Run: headless pygame with SDL's dummy video driver; simulated clock (each Clock.tick advances the game by its frame time, no real sleeping); random seed 0; keys injected as events and as key.get_pressed() state; mouse plan: one left click at the window centre at the start of phase 2, then a move to the lower-right quarter at the start of phase 3.
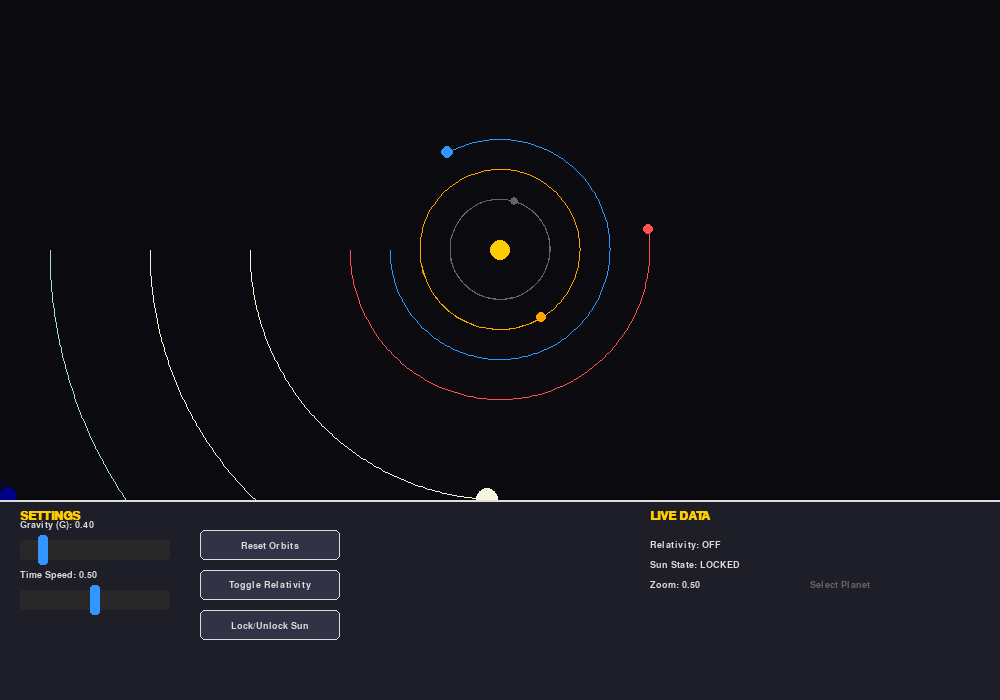
Frame 1 of 4 · flips 1–60 · no input
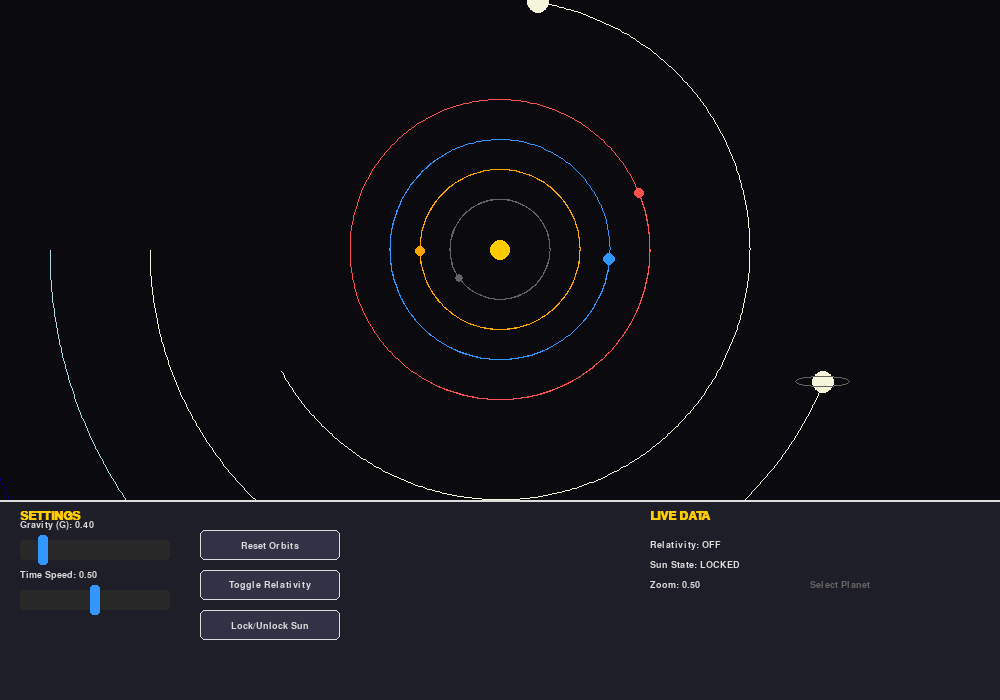
Frame 2 of 4 · flips 61–180 · clicked the window centre · tapped SPACE, RETURN · held RIGHT (→), D
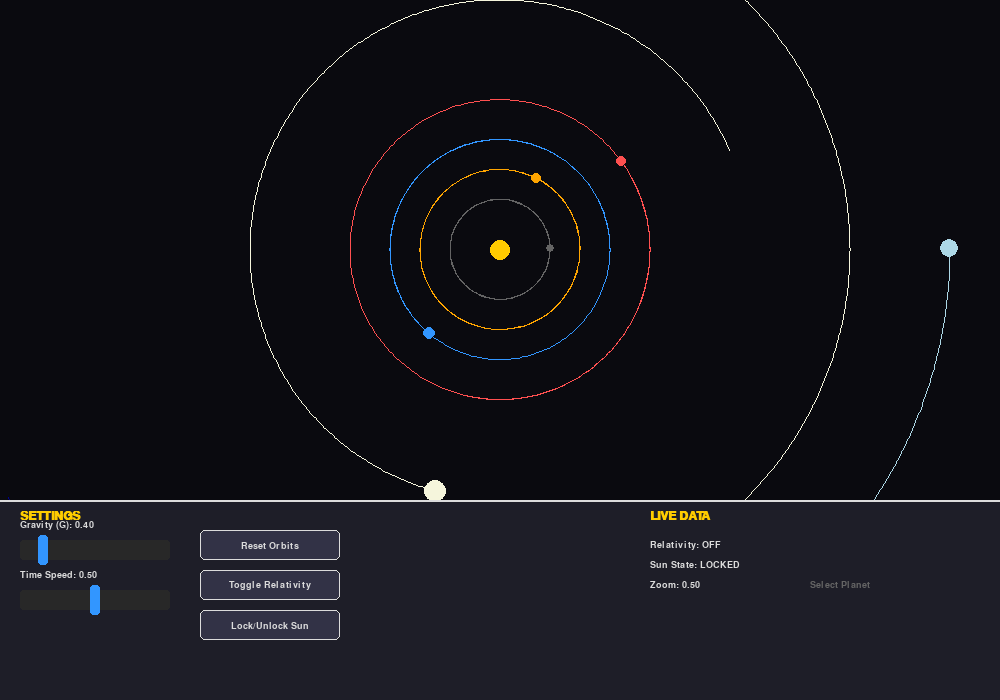
Frame 3 of 4 · flips 181–300 · moved the mouse to the lower-right quarter · held DOWN (↓), S
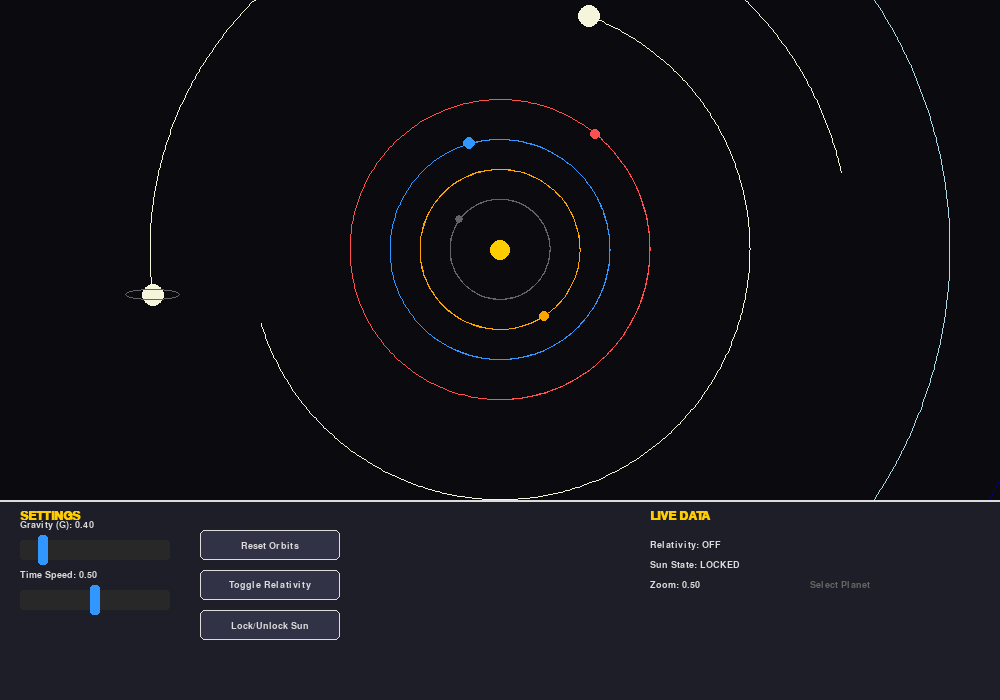
Frame 4 of 4 · flips 301–420 · held LEFT (←), A, UP (↑), W

The pygame program that drew these frames:

import pygame
import math
import sys

# --- CONFIGURATION ---
WIDTH = 1000
HEIGHT = 700
FPS = 60

# COLORS
BLACK = (10, 10, 15)
WHITE = (220, 220, 220)
YELLOW = (255, 204, 0)
BLUE = (50, 150, 255)
RED = (255, 80, 80)
GREEN = (50, 255, 80)
GREY = (100, 100, 100)
DARK_GREY = (40, 40, 40)
PANEL_BG = (30, 30, 40)
ORANGE = (255, 165, 0)
BEIGE = (245, 245, 220)
LIGHT_BLUE = (173, 216, 230)
DARK_BLUE = (0, 0, 139)

# DEFAULT PHYSICS
DEFAULT_G = 0.4
DEFAULT_SPEED = 0.5

# GLOBAL STATE
STATE = {
    "G": DEFAULT_G,
    "timestep": DEFAULT_SPEED,
    "relativity": False,
    "show_trails": True,
    "zoom": 0.5,
    "offset_x": 0,
    "offset_y": 0,
    "planet_interactions": False,
    "selected_body": None,
    "sun_locked": True 
}

class Body:
    def __init__(self, x, y, mass, color, name, is_static=False):
        self.pos = pygame.math.Vector2(x, y)
        self.vel = pygame.math.Vector2(0, 0)
        self.acc = pygame.math.Vector2(0, 0)
        self.mass = mass
        self.color = color
        self.name = name
        self.is_static = is_static
        # Make the sun a bit smaller visually so we can see the wobble
        self.radius = 20 if name == "Sun" else max(5, int(math.log(mass) * 4))
        self.trail = []

    def apply_gravity(self, bodies):
        if self.is_static: return
        total_force = pygame.math.Vector2(0, 0)

        for other in bodies:
            if other == self: continue
            
            # STABILITY LOGIC
            if not STATE["planet_interactions"]:
                if self.name != "Sun" and other.name != "Sun":
                    continue

            diff = other.pos - self.pos
            dist = diff.length()
            if dist < 15: dist = 15 

            # Newton's Law
            force_mag = (STATE["G"] * self.mass * other.mass) / (dist**2)

            # Relativity
            if STATE["relativity"] and (other.name == "Sun" or self.name == "Sun"):
                c_speed = 40.0 
                force_mag += (STATE["G"] * self.mass * other.mass * 60000) / (dist**3 * c_speed**2)

            total_force += diff.normalize() * force_mag

        self.acc = total_force / self.mass

    def update(self):
        if self.is_static: return
        self.vel += self.acc * STATE["timestep"]
        self.pos += self.vel * STATE["timestep"]

        # Trail Logic
        if STATE["show_trails"]:
            if not self.trail or (self.pos - self.trail[-1]).length() > 5:
                self.trail.append(self.pos.copy())
            if len(self.trail) > 400:
                self.trail.pop(0)

    def draw(self, screen):
        cx = WIDTH // 2 + STATE["offset_x"]
        cy = HEIGHT // 2 + STATE["offset_y"] - 100
        
        screen_x = int((self.pos.x - WIDTH//2) * STATE["zoom"] + cx)
        screen_y = int((self.pos.y - HEIGHT//2) * STATE["zoom"] + cy)
        
        # Draw Trail
        if len(self.trail) > 2 and STATE["show_trails"]:
            pts = []
            for p in self.trail:
                px = (p.x - WIDTH//2) * STATE["zoom"] + cx
                py = (p.y - HEIGHT//2) * STATE["zoom"] + cy
                pts.append((px, py))
            pygame.draw.lines(screen, self.color, False, pts, 1)

        # Draw Body
        r = max(3, int(self.radius * STATE["zoom"]))
        
        if STATE["selected_body"] == self:
            pygame.draw.circle(screen, WHITE, (screen_x, screen_y), r + 2, 1)

        pygame.draw.circle(screen, self.color, (screen_x, screen_y), r)

        if self.name == "Saturn" and r > 3:
            pygame.draw.ellipse(screen, GREY, (screen_x - r*2.5, screen_y - r*0.5, r*5, r), 1)

    def is_clicked(self, mouse_pos):
        cx = WIDTH // 2 + STATE["offset_x"]
        cy = HEIGHT // 2 + STATE["offset_y"] - 100
        screen_x = (self.pos.x - WIDTH//2) * STATE["zoom"] + cx
        screen_y = (self.pos.y - HEIGHT//2) * STATE["zoom"] + cy
        dist = math.sqrt((screen_x - mouse_pos[0])**2 + (screen_y - mouse_pos[1])**2)
        return dist <= max(10, self.radius * STATE["zoom"])

# --- UI CLASSES ---
class Button:
    def __init__(self, x, y, w, h, text, callback):
        self.rect = pygame.Rect(x, y, w, h)
        self.text = text
        self.callback = callback
        self.hover = False

    def draw(self, screen, font):
        col = (70, 70, 90) if self.hover else (50, 50, 70)
        pygame.draw.rect(screen, col, self.rect, border_radius=5)
        pygame.draw.rect(screen, WHITE, self.rect, 1, border_radius=5)
        
        txt_surf = font.render(self.text, True, WHITE)
        txt_rect = txt_surf.get_rect(center=self.rect.center)
        screen.blit(txt_surf, txt_rect)

    def handle_event(self, event):
        if event.type == pygame.MOUSEMOTION:
            self.hover = self.rect.collidepoint(event.pos)
        if event.type == pygame.MOUSEBUTTONDOWN and event.button == 1 and self.hover:
            self.callback()

class Slider:
    def __init__(self, x, y, w, min_val, max_val, key, label):
        self.rect = pygame.Rect(x, y, w, 20)
        self.min = min_val
        self.max = max_val
        self.key = key
        self.label = label
        self.dragging = False

    def draw(self, screen, font):
        val = STATE[self.key]
        lbl = font.render(f"{self.label}: {val:.2f}", True, WHITE)
        screen.blit(lbl, (self.rect.x, self.rect.y - 20))
        pygame.draw.rect(screen, DARK_GREY, self.rect, border_radius=3)
        
        handle_x = self.rect.x + ((val - self.min) / (self.max - self.min)) * self.rect.width
        handle_rect = pygame.Rect(handle_x - 5, self.rect.y - 5, 10, 30)
        pygame.draw.rect(screen, BLUE, handle_rect, border_radius=3)

    def handle_event(self, event):
        if event.type == pygame.MOUSEBUTTONDOWN and event.button == 1:
            if self.rect.collidepoint(event.pos):
                self.dragging = True
        elif event.type == pygame.MOUSEBUTTONUP:
            self.dragging = False
        
        if self.dragging and event.type == pygame.MOUSEMOTION:
            rel_x = event.pos[0] - self.rect.x
            ratio = max(0, min(1, rel_x / self.rect.width))
            STATE[self.key] = self.min + (self.max - self.min) * ratio

# --- HELPER FUNCTIONS ---
def get_circular_velocity(body, sun, g_val):
    r_vec = sun.pos - body.pos
    r = r_vec.length()
    v = math.sqrt((g_val * sun.mass) / r)
    vec = pygame.math.Vector2(r_vec.y, -r_vec.x).normalize() * v
    return vec

def recalculate_orbits(bodies):
    sun = bodies[0]
    sun.vel = pygame.math.Vector2(0,0)
    sun.pos = pygame.math.Vector2(WIDTH//2, HEIGHT//2) # Reset Position
    
    # 1. Set Planet Velocities
    for b in bodies:
        if b.name == "Sun": continue
        b.vel = get_circular_velocity(b, sun, STATE["G"])
        if b.name == "Mercury" and STATE["relativity"]:
             b.vel *= 1.2 
        b.vel.y *= -1 
        b.trail = []
    
    # 2. IF UNLOCKED: BALANCE MOMENTUM (Wobble Mode) 
    if not STATE["sun_locked"]:
        total_momentum = pygame.math.Vector2(0,0)
        for b in bodies:
            if b.name == "Sun": continue
            total_momentum += b.vel * b.mass
        sun.vel = -(total_momentum / sun.mass)

def toggle_relativity():
    STATE["relativity"] = not STATE["relativity"]

def toggle_interactions():
    STATE["planet_interactions"] = not STATE["planet_interactions"]

def toggle_sun_lock(bodies):
    STATE["sun_locked"] = not STATE["sun_locked"]
    bodies[0].is_static = STATE["sun_locked"]
    recalculate_orbits(bodies)

def create_solar_system():
    bodies = []
    # Sun starts LOCKED (Static) to prevent breaking
    sun = Body(WIDTH//2, HEIGHT//2, 8000, YELLOW, "Sun", is_static=True)
    bodies.append(sun)
    
    planets = [
        ("Mercury", 100, 10, GREY),
        ("Venus", 160, 20, ORANGE),
        ("Earth", 220, 25, BLUE),
        ("Mars", 300, 15, RED),
        ("Jupiter", 500, 300, BEIGE),
        ("Saturn", 700, 250, BEIGE),
        ("Uranus", 900, 100, LIGHT_BLUE),
        ("Neptune", 1100, 110, DARK_BLUE)
    ]
    
    for name, dist, mass, col in planets:
        b = Body(WIDTH//2 - dist, HEIGHT//2, mass, col, name)
        bodies.append(b)
    
    recalculate_orbits(bodies)
    return bodies

# --- MAIN ---
def main():
    pygame.init()
    screen = pygame.display.set_mode((WIDTH, HEIGHT))
    pygame.display.set_caption("Solar System Calculator")
    clock = pygame.time.Clock()
    font = pygame.font.SysFont("Consolas", 14)
    title_font = pygame.font.SysFont("Arial", 18, bold=True)

    bodies = create_solar_system()
    
    # UI Setup
    ui_height = 200
    ui_y_start = HEIGHT - ui_height
    ui_x_padding = 20
    
    sliders = [
        Slider(ui_x_padding, ui_y_start + 40, 150, 0.1, 2.0, "G", "Gravity (G)"),
        Slider(ui_x_padding, ui_y_start + 90, 150, 0.0, 1.0, "timestep", "Time Speed")
    ]
    
    # UPDATED BUTTONS
    buttons = [
        Button(ui_x_padding + 180, ui_y_start + 30, 140, 30, "Reset Orbits", lambda: recalculate_orbits(bodies)),
        Button(ui_x_padding + 180, ui_y_start + 70, 140, 30, "Toggle Relativity", toggle_relativity),
        Button(ui_x_padding + 180, ui_y_start + 110, 140, 30, "Lock/Unlock Sun", lambda: toggle_sun_lock(bodies))
    ]

    dragging_cam = False
    last_m = (0,0)

    running = True
    while running:
        for event in pygame.event.get():
            if event.type == pygame.QUIT: running = False
            
            for s in sliders: s.handle_event(event)
            for b in buttons: b.handle_event(event)

            if event.type == pygame.MOUSEBUTTONDOWN:
                if event.button == 1:
                    clicked = False
                    for b in bodies:
                        if b.is_clicked(event.pos):
                            STATE["selected_body"] = b
                            clicked = True
                            break
                    if not clicked and event.pos[1] < ui_y_start:
                         dragging_cam = True
                         last_m = event.pos
                         STATE["selected_body"] = None 

            if event.type == pygame.MOUSEBUTTONUP: dragging_cam = False
            
            if event.type == pygame.MOUSEMOTION and dragging_cam:
                dx, dy = event.pos[0] - last_m[0], event.pos[1] - last_m[1]
                STATE["offset_x"] += dx
                STATE["offset_y"] += dy
                last_m = event.pos

            if event.type == pygame.MOUSEWHEEL:
                if event.y > 0: STATE["zoom"] *= 1.1
                else: STATE["zoom"] /= 1.1

        # Physics
        for _ in range(10):
            for b in bodies: b.apply_gravity(bodies)
            for b in bodies: b.update()

        # Drawing
        screen.fill(BLACK)
        for b in bodies: b.draw(screen)

        # UI Panel Background
        ui_rect = pygame.Rect(0, ui_y_start, WIDTH, ui_height)
        pygame.draw.rect(screen, PANEL_BG, ui_rect)
        pygame.draw.line(screen, WHITE, (0, ui_y_start), (WIDTH, ui_y_start), 2)

        # Draw Controls
        screen.blit(title_font.render("SETTINGS", True, YELLOW), (ui_x_padding, ui_y_start + 10))
        for s in sliders: s.draw(screen, font)
        for b in buttons: b.draw(screen, font)

        # Stats (Right Side)
        stats_x = WIDTH - 350
        screen.blit(title_font.render("LIVE DATA", True, YELLOW), (stats_x, ui_y_start + 10))
        
        status_text = [
            f"Relativity: {'ON' if STATE['relativity'] else 'OFF'}",
            f"Sun State: {'LOCKED' if STATE['sun_locked'] else 'UNLOCKED (Wobble)'}",
            f"Zoom: {STATE['zoom']:.2f}"
        ]
        for i, line in enumerate(status_text):
            screen.blit(font.render(line, True, WHITE), (stats_x, ui_y_start + 40 + i*20))

        if STATE["selected_body"]:
            sb = STATE["selected_body"]
            sun = bodies[0]
            dist = (sb.pos - sun.pos).length()
            speed = sb.vel.length()
            
            box_rect = pygame.Rect(stats_x + 150, ui_y_start + 35, 180, 110)
            pygame.draw.rect(screen, DARK_GREY, box_rect, border_radius=5)
            
            screen.blit(title_font.render(f"{sb.name}", True, sb.color), (box_rect.x + 10, box_rect.y + 10))
            screen.blit(font.render(f"Mass: {sb.mass}", True, WHITE), (box_rect.x + 10, box_rect.y + 35))
            screen.blit(font.render(f"Dist: {dist:.0f}", True, WHITE), (box_rect.x + 10, box_rect.y + 55))
            screen.blit(font.render(f"Vel: {speed:.2f}", True, WHITE), (box_rect.x + 10, box_rect.y + 75))
        else:
            screen.blit(font.render("Select Planet", True, GREY), (stats_x + 160, ui_y_start + 80))

        pygame.display.flip()
        clock.tick(FPS)

    pygame.quit()
    sys.exit()

if __name__ == "__main__":
    main()
